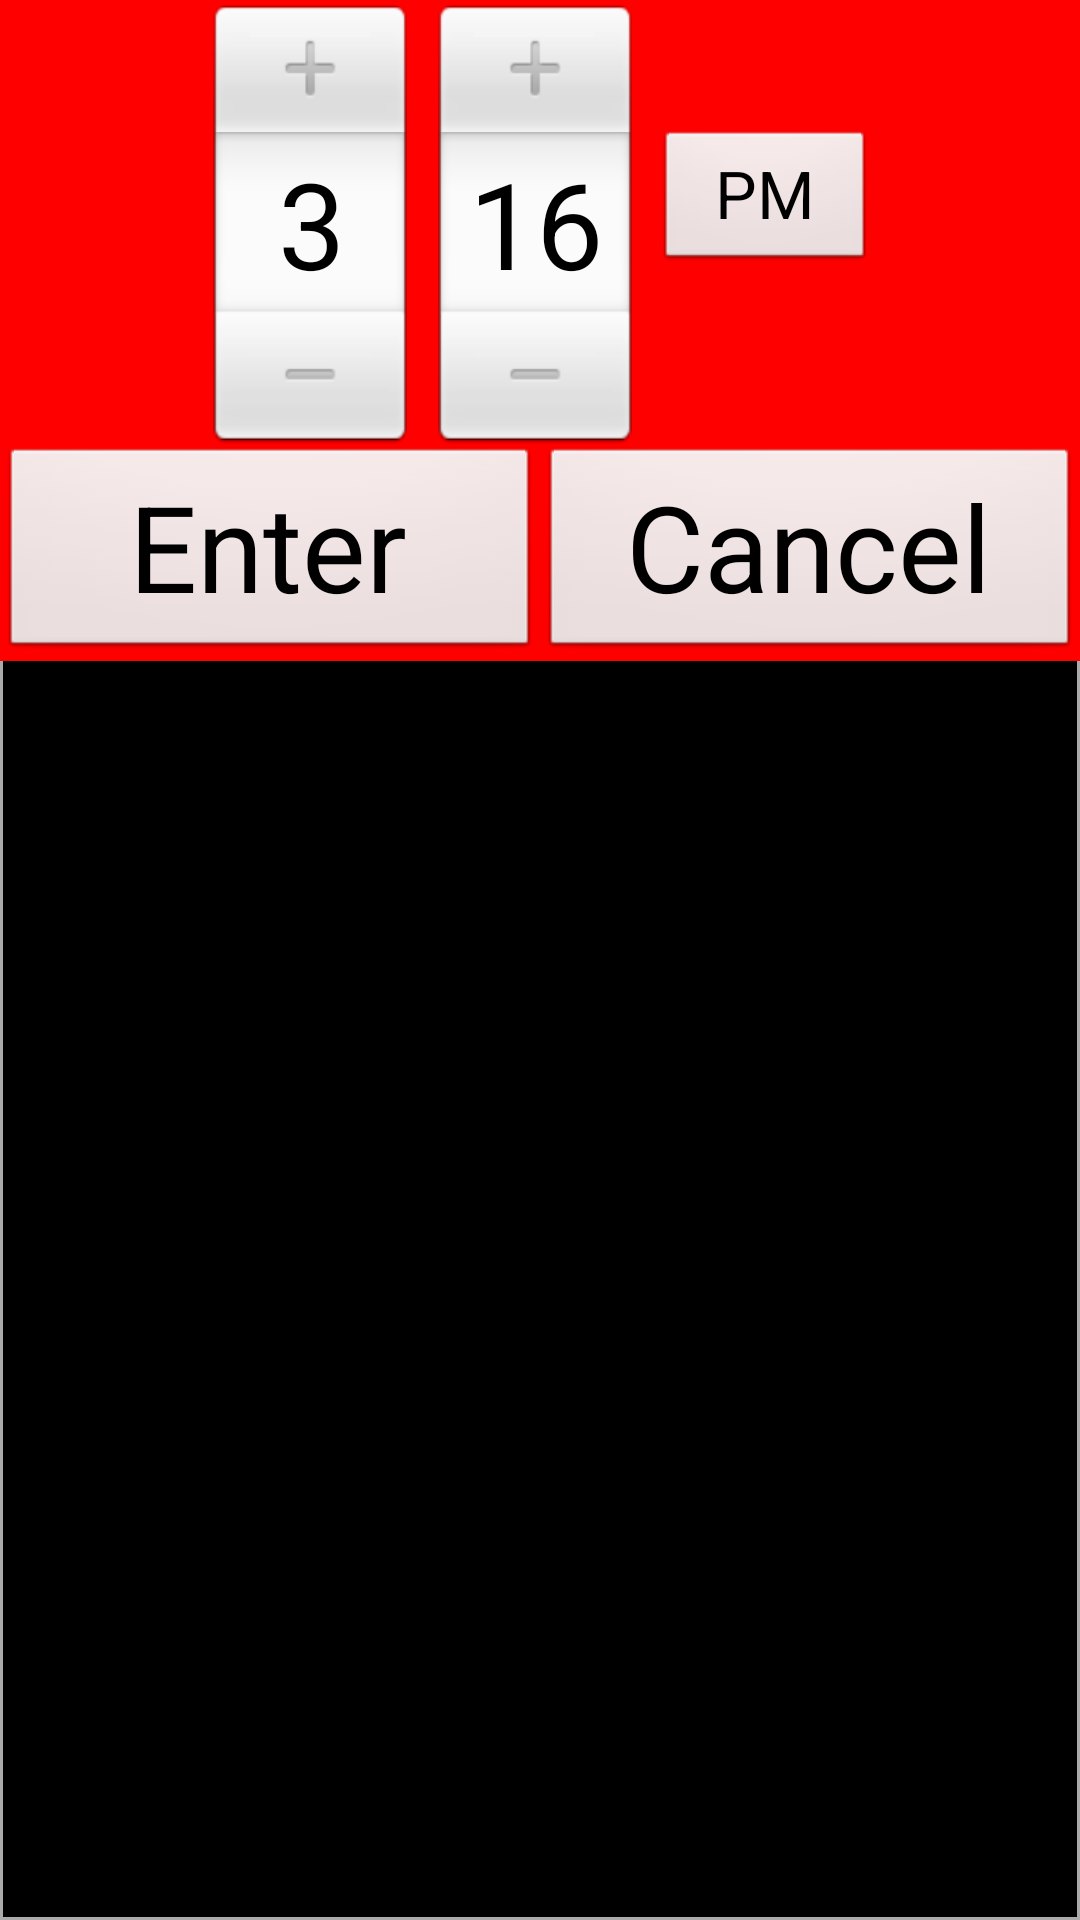

The Android layout XML behind this screen, and the referenced resources:
<!-- AndroidManifest.xml: application theme AppTheme -->
<!-- res/layout/time_picker.xml -->
<?xml version="1.0" encoding="utf-8"?>
<RelativeLayout xmlns:android="http://schemas.android.com/apk/res/android"
    android:layout_width="230dp"
    android:layout_height="wrap_content"
    android:orientation="vertical" 
   
    android:background="@drawable/background"
    android:id="@+id/timePickerLayout" >
	
    <LinearLayout
        android:layout_width="match_parent"
        android:layout_height="wrap_content" 
        android:gravity="center_horizontal"
        android:id="@+id/llTimePicker">

    <TimePicker
        android:id="@+id/tpTimePicker"
        android:layout_width="wrap_content"
        android:layout_height="wrap_content" 
        />
  	</LinearLayout>
  	
  	<LinearLayout
  	    android:layout_width="match_parent"
  	    android:layout_height="wrap_content"
  	    android:layout_below="@id/llTimePicker"
  	    android:weightSum="2"
  	    android:gravity="center_horizontal" >

            <Button
                android:text="@string/title_buttonEnter"
                android:id="@+id/btnSet"
                android:layout_width="0dp"
                android:layout_height="wrap_content"
                android:layout_weight="1"/>

            <Button
                android:text="@string/title_buttonCancel"
                android:id="@+id/btnCancel"
                android:layout_width="0dp"
                android:layout_height="wrap_content"
                android:layout_weight="1"/>
 	</LinearLayout>
</RelativeLayout>
<!-- resources referenced by this layout -->
<resources>
  <!-- drawable background (drawable-hdpi) -->
  <?xml version="1.0" encoding="utf-8"?>
  <layer-list xmlns:android="http://schemas.android.com/apk/res/android" >
      <item>
        <shape 
          android:shape="rectangle">
              <stroke android:width="1dp" android:color="@android:color/darker_gray" />
              <solid android:color="@android:color/black" />
              <padding android:bottom="1dp"/>
          </shape>
     </item>
  
    
  
  </layer-list>
  <string name="title_buttonCancel">Cancel</string>
  <string name="title_buttonEnter">Enter</string>
  <style name="AppTheme" parent="android:Theme.Light">
  	       
          <item name="android:layout_width">fill_parent</item>
          <item name="android:layout_height">fill_parent</item>
  
          
          <item name="android:windowBackground">@null</item>
          <item name="android:windowNoTitle">true</item>
          <item name="android:windowIsFloating">false</item>      
  		<item name="android:textSize">40dip</item>
          
          <item name="android:background">#ff0000</item>
          </style>
</resources>
